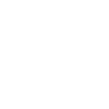
t = 0.00 s
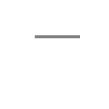
t = 0.50 s
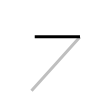
t = 1.25 s
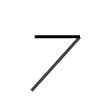
t = 1.75 s
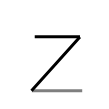
t = 2.50 s
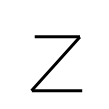
t = 3.00 s

The animated SVG that drew these frames (rendered in a browser with its animation timeline set to each time). Animation: 3 SMIL elements (animate=3); one cycle of 3.00 s.

<svg width="109px" height="109px" viewBox="0 0 px 109px" xmlns="http://www.w3.org/2000/svg" xmlns:xlink="http://www.w3.org/1999/xlink" xml:space="preserve" version="1.1"  baseProfile="full">
<path d="M34.73,36.74c5.62,0,41.16,0,45.26,0" style="fill:none;stroke:black;stroke-width:3;opacity:0">
  <animate attributeType="CSS" attributeName="opacity" from="0" to="1" begin="0s" dur="1s" repeatCount="Indefinite" fill="freeze" />
</path>
<path d="M79.89,36.96c-9.48,10.72-40.58,45.37-48.39,53.84" style="fill:none;stroke:black;stroke-width:3;opacity:0">
  <animate attributeType="CSS" attributeName="opacity" from="0" to="1" begin="1s" dur="1s" repeatCount="Indefinite" fill="freeze" />
</path>
<path d="M31.85,90.79c5.62,0,46.26,0,50.36,0" style="fill:none;stroke:black;stroke-width:3;opacity:0">
  <animate attributeType="CSS" attributeName="opacity" from="0" to="1" begin="2s" dur="1s" repeatCount="Indefinite" fill="freeze" />
</path>
</svg>
